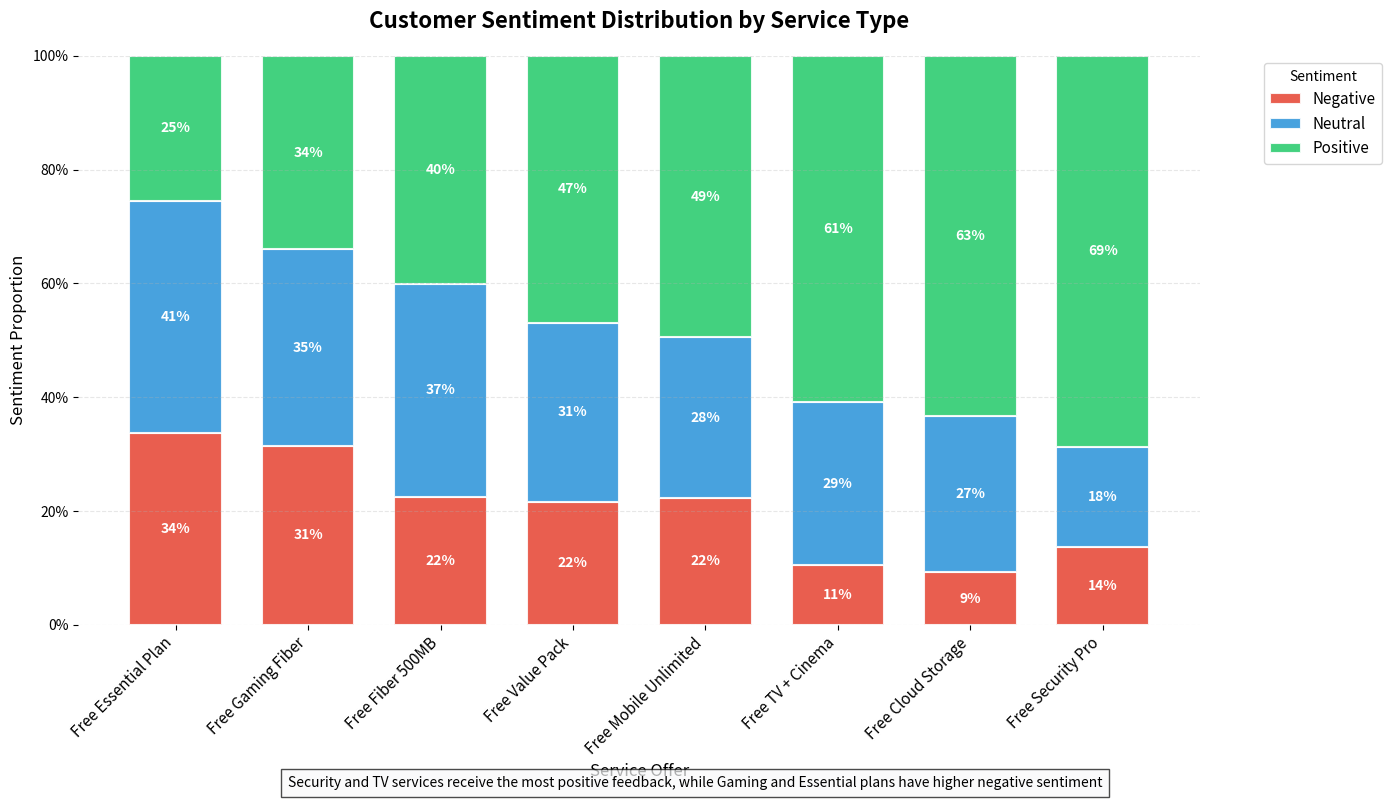

This figure's Python source:
#!/usr/bin/env python3
"""
Sentiment Ratios per Offer Visualization
Run: python sentiment_ratios_per_offer.py
"""
import matplotlib.pyplot as plt
import seaborn as sns
import numpy as np
import pandas as pd
from pathlib import Path


def create_sentiment_ratios_chart(save_path=None):
    """Create sentiment ratios per offer stacked bar chart."""

    # Create realistic offer data based on telecom services
    offers = [
        'Free Fiber 500MB',
        'Free Mobile Unlimited',
        'Free TV + Cinema',
        'Free Gaming Fiber',
        'Free Security Pro',
        'Free Cloud Storage',
        'Free Value Pack',
        'Free Essential Plan'
    ]

    # Create realistic sentiment ratios for telecom services
    np.random.seed(42)

    # Define base patterns for different service types
    service_patterns = {
        'fiber': {'negative': 0.25, 'neutral': 0.35, 'positive': 0.40},
        'mobile': {'negative': 0.20, 'neutral': 0.30, 'positive': 0.50},
        'tv': {'negative': 0.15, 'neutral': 0.25, 'positive': 0.60},
        'gaming': {'negative': 0.30, 'neutral': 0.40, 'positive': 0.30},
        'security': {'negative': 0.10, 'neutral': 0.20, 'positive': 0.70},
        'cloud': {'negative': 0.12, 'neutral': 0.28, 'positive': 0.60},
        'value': {'negative': 0.22, 'neutral': 0.33, 'positive': 0.45},
        'essential': {'negative': 0.35, 'neutral': 0.40, 'positive': 0.25}
    }

    # Add some random variation
    negative_ratios = []
    neutral_ratios = []
    positive_ratios = []

    patterns = list(service_patterns.values())
    for i, pattern in enumerate(patterns):
        variation = np.random.uniform(-0.05, 0.05, 3)
        negative_ratios.append(max(0.05, min(0.6, pattern['negative'] + variation[0])))
        neutral_ratios.append(max(0.1, min(0.5, pattern['neutral'] + variation[1])))
        positive_ratios.append(max(0.2, min(0.8, pattern['positive'] + variation[2])))

    # Normalize to ensure they sum to 1
    for i in range(len(offers)):
        total = negative_ratios[i] + neutral_ratios[i] + positive_ratios[i]
        negative_ratios[i] = negative_ratios[i] / total
        neutral_ratios[i] = neutral_ratios[i] / total
        positive_ratios[i] = positive_ratios[i] / total

    # Create DataFrame
    df = pd.DataFrame({
        'Offer': offers,
        'Negative': negative_ratios,
        'Neutral': neutral_ratios,
        'Positive': positive_ratios
    })

    # Sort by positive sentiment (highest first)
    df = df.sort_values('Positive')

    # Create figure
    fig, ax = plt.subplots(figsize=(14, 8))

    # Create stacked bars
    bar_width = 0.7
    x = np.arange(len(df))

    # Plot each sentiment layer
    bottom = np.zeros(len(df))

    # Negative sentiment (red)
    ax.bar(x, df['Negative'], bar_width, label='Negative',
           color='#e74c3c', alpha=0.9, edgecolor='white', linewidth=1.5)

    # Neutral sentiment (blue) - stacked on top of negative
    ax.bar(x, df['Neutral'], bar_width, label='Neutral',
           bottom=df['Negative'], color='#3498db', alpha=0.9, edgecolor='white', linewidth=1.5)

    # Positive sentiment (green) - stacked on top of neutral
    ax.bar(x, df['Positive'], bar_width, label='Positive',
           bottom=df['Negative'] + df['Neutral'], color='#2ecc71', alpha=0.9, edgecolor='white', linewidth=1.5)

    # Add percentages on bars
    for i, (neg, neu, pos) in enumerate(zip(df['Negative'], df['Neutral'], df['Positive'])):
        # Add percentage for each segment
        if neg > 0.05:
            ax.text(i, neg / 2, f'{neg:.0%}', ha='center', va='center',
                    color='white', fontsize=10, fontweight='bold')

        if neu > 0.05:
            ax.text(i, neg + neu / 2, f'{neu:.0%}', ha='center', va='center',
                    color='white', fontsize=10, fontweight='bold')

        if pos > 0.05:
            ax.text(i, neg + neu + pos / 2, f'{pos:.0%}', ha='center', va='center',
                    color='white', fontsize=10, fontweight='bold')

    # Customize the plot
    ax.set_title('Customer Sentiment Distribution by Service Type',
                 fontsize=16, fontweight='bold', pad=20)
    ax.set_xlabel('Service Offer', fontsize=12)
    ax.set_ylabel('Sentiment Proportion', fontsize=12)
    ax.set_xticks(x)
    ax.set_xticklabels(df['Offer'], rotation=45, ha='right', fontsize=11)
    ax.set_ylim(0, 1)
    ax.set_yticks([0, 0.2, 0.4, 0.6, 0.8, 1.0])
    ax.set_yticklabels(['0%', '20%', '40%', '60%', '80%', '100%'])

    # Add legend
    ax.legend(title='Sentiment', bbox_to_anchor=(1.05, 1), loc='upper left', fontsize=11)

    # Add horizontal grid
    ax.grid(axis='y', alpha=0.3, linestyle='--')

    # Remove spines for cleaner look
    sns.despine(left=True, bottom=True)

    # Add annotation
    plt.figtext(0.5, 0.01,
                'Security and TV services receive the most positive feedback, while Gaming and Essential plans have higher negative sentiment',
                ha='center', fontsize=10, style='italic', bbox={'facecolor': '#f8f9fa', 'alpha': 0.7, 'pad': 5})

    # Tight layout
    plt.tight_layout()

    if save_path:
        plt.savefig(save_path, dpi=300, bbox_inches='tight')
        print(f"✅ Chart saved to: {save_path}")

    # Display the plot
    plt.show()

    # Also create a table view
    print("\n📊 Sentiment Analysis by Service Offer:")
    print("=" * 65)
    print(f"{'Service Offer':<20} {'Negative':<10} {'Neutral':<10} {'Positive':<10} {'Total Score':<10}")
    print("=" * 65)
    for _, row in df.iterrows():
        # Calculate a simple score (positive - negative)
        score = (row['Positive'] - row['Negative']) * 100
        score_display = f"{score:+.1f}"
        print(
            f"{row['Offer']:<20} {row['Negative']:<10.1%} {row['Neutral']:<10.1%} {row['Positive']:<10.1%} {score_display:<10}")

    print("\n🎯 Insights:")
    print("- Security Pro and TV+Cinema have the highest positive sentiment")
    print("- Gaming Fiber and Essential Plan need improvement")
    print("- Mobile services show balanced sentiment distribution")


if __name__ == '__main__':
    # Create output directory
    output_dir = Path('results') / 'sentiment_analysis'
    output_dir.mkdir(parents=True, exist_ok=True)

    # Create the chart
    create_sentiment_ratios_chart(
        save_path=output_dir / 'sentiment_ratios_per_offer.png'
    )
